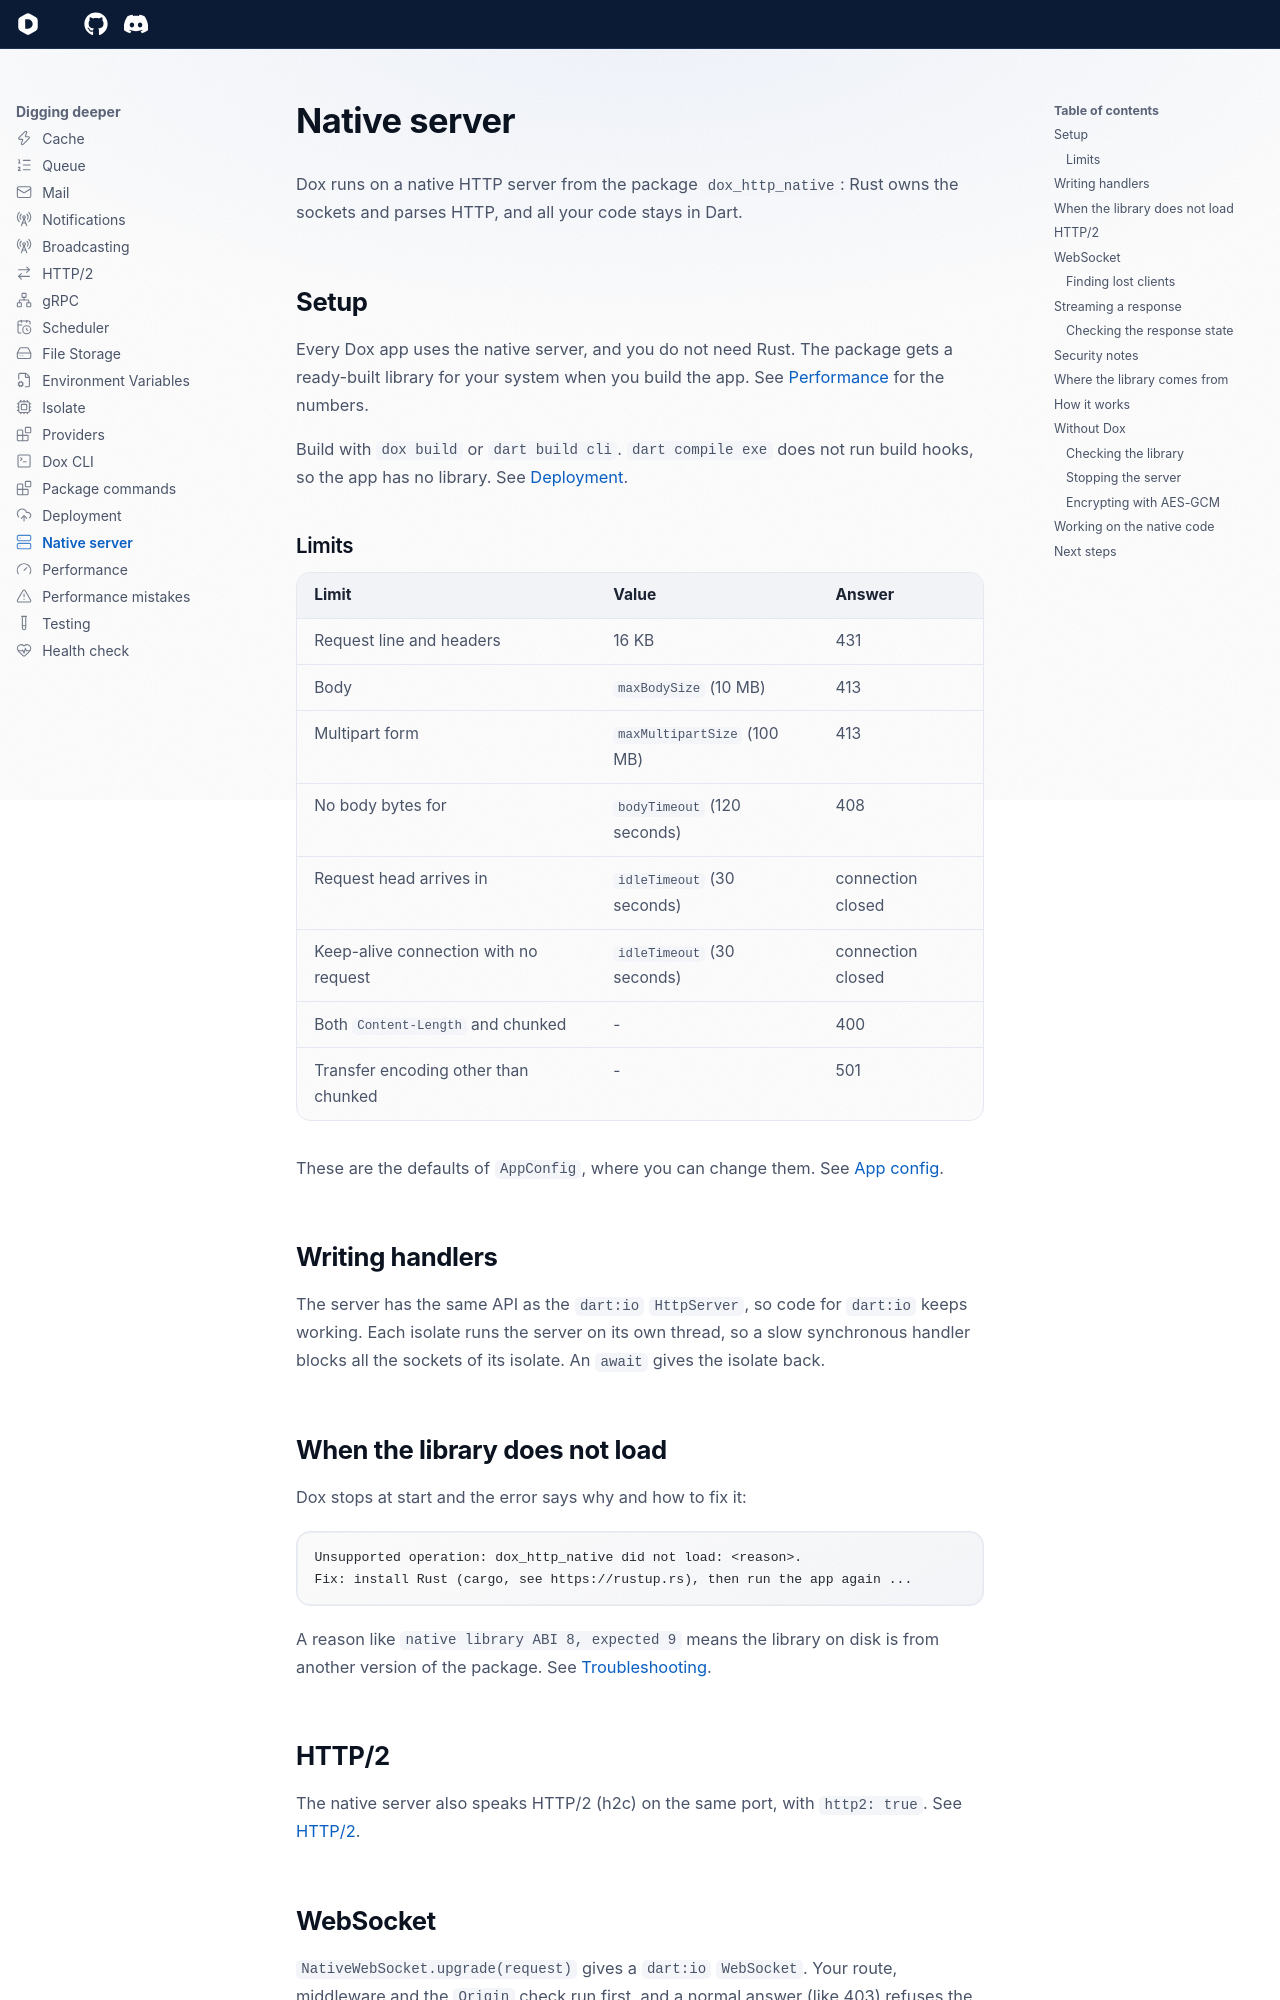

repository: dartondox/dox · page: 3.x/digging-deeper/native-server/index.html · generator: mkdocs

---
icon: lucide/server
---

# Native server

Dox runs on a native HTTP server from the package `dox_http_native`: Rust owns the sockets and parses HTTP, and all your code stays in Dart.

## Setup

Every Dox app uses the native server, and you do not need Rust. The package gets a ready-built library for your system when you build the app. See [Performance](performance.md) for the numbers.

Build with `dox build` or `dart build cli`. `dart compile exe` does not run build hooks, so the app has no library. See [Deployment](deployment.md).

### Limits

| Limit | Value | Answer |
| --- | --- | --- |
| Request line and headers | 16 KB | 431 |
| Body | `maxBodySize` (10 MB) | 413 |
| Multipart form | `maxMultipartSize` (100 MB) | 413 |
| No body bytes for | `bodyTimeout` (120 seconds) | 408 |
| Request head arrives in | `idleTimeout` (30 seconds) | connection closed |
| Keep-alive connection with no request | `idleTimeout` (30 seconds) | connection closed |
| Both `Content-Length` and chunked | - | 400 |
| Transfer encoding other than chunked | - | 501 |

These are the defaults of `AppConfig`, where you can change them. See [App config](../reference/app-config.md).

## Writing handlers

The server has the same API as the `dart:io` `HttpServer`, so code for `dart:io` keeps working. Each isolate runs the server on its own thread, so a slow synchronous handler blocks all the sockets of its isolate. An `await` gives the isolate back.

## When the library does not load

Dox stops at start and the error says why and how to fix it:

```
Unsupported operation: dox_http_native did not load: <reason>.
Fix: install Rust (cargo, see https://rustup.rs), then run the app again ...
```

A reason like `native library ABI 8, expected 9` means the library on disk is from another version of the package. See [Troubleshooting](../reference/troubleshooting.md#the-native-http-library-did-not-load).

## HTTP/2

The native server also speaks HTTP/2 (h2c) on the same port, with `http2: true`. See [HTTP/2](http2.md).
